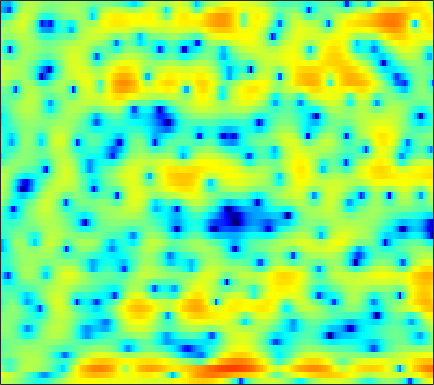

Data behind this chart, as committed beside it:
2.9988, 2.9799, 2.8621, 2.6402, 2.4021, 1.9913, 1.4865, 1.0559, 0.41726, -0.2846, -1.0553, -1.6691, -2.5255, -3.3693, -3.9771, -4.7071, -5.2747, -5.5669, -5.7196, -5.5929, -5.1711, -4.6753, -3.8391, -2.8441
4.973, 4.734, 4.388, 4.008, 3.7, 3.25, 2.753, 2.339, 1.722, 1.021, 0.2248, -0.4519, -1.475, -2.656, -3.665, -5.189, -6.954, -8.433, -10.55, -12.35, -12.84, -12.08, -10.33, -8.504
0.898, -0.2815, -1.911, -3.133, -3.32, -2.539, -1.206, -0.2031, 0.9414, 1.805, 2.393, 2.671, 2.842, 2.822, 2.704, 2.437, 2.073, 1.75, 1.27, 0.7584, 0.2199, -0.2129, -0.8659, -1.667
-1.722, -2.265, -2.951, -3.335, -3.263, -2.656, -1.669, -0.8645, 0.1439, 0.9986, 1.677, 2.065, 2.435, 2.651, 2.722, 2.697, 2.541, 2.34, 1.963, 1.474, 0.88, 0.3666, -0.3938, -1.226
-1.25, -0.9731, -0.6232, -0.2761, -0.007529, 0.3637, 0.7443, 1.026, 1.375, 1.688, 1.947, 2.102, 2.243, 2.313, 2.311, 2.226, 2.035, 1.819, 1.431, 0.92, 0.2763, -0.3075, -1.229, -2.347
-2.331, -1.8, -1.185, -0.6721, -0.3424, 0.03123, 0.3361, 0.5335, 0.7579, 0.9456, 1.1, 1.199, 1.296, 1.357, 1.376, 1.362, 1.302, 1.226, 1.083, 0.8771, 0.6003, 0.3392, -0.07578, -0.5604
-2.099, -1.597, -1.076, -0.7116, -0.5263, -0.3879, -0.3544, -0.3816, -0.4632, -0.5622, -0.6507, -0.6848, -0.667, -0.5618, -0.4251, -0.1827, 0.1059, 0.329, 0.6121, 0.8502, 1.023, 1.104, 1.147, 1.112
-0.2708, -0.04093, 0.1089, 0.08227, -0.05439, -0.4079, -0.9728, -1.543, -2.52, -3.728, -5.081, -6.006, -6.706, -6.37, -5.519, -4.038, -2.556, -1.552, -0.4138, 0.5036, 1.238, 1.678, 2.133, 2.436
0.6085, 0.6889, 0.6692, 0.4782, 0.1997, -0.3707, -1.21, -2.051, -3.531, -5.513, -8.177, -10.7, -13.79, -12.63, -9.953, -6.79, -4.386, -2.962, -1.425, -0.1957, 0.8004, 1.414, 2.078, 2.572
0.1154, 0.2931, 0.4084, 0.3795, 0.242, -0.09697, -0.5955, -1.062, -1.777, -2.559, -3.354, -3.898, -4.403, -4.562, -4.451, -4.069, -3.511, -3.012, -2.252, -1.383, -0.4612, 0.2002, 0.9966, 1.67
-0.5393, -0.1343, 0.2869, 0.5516, 0.6154, 0.5596, 0.3356, 0.06648, -0.4216, -1.027, -1.719, -2.269, -3.022, -3.826, -4.462, -5.335, -6.117, -6.454, -6.209, -5.06, -3.376, -2.043, -0.3997, 0.9626
-2.662, -1.618, -0.5431, 0.1691, 0.4939, 0.6525, 0.4766, 0.1537, -0.52, -1.367, -2.304, -3.03, -4.046, -5.154, -6.115, -7.799, -10.36, -13.52, -18.34, -11.51, -5.946, -3.207, -0.5342, 1.445
-5.024, -3.327, -1.793, -0.896, -0.5503, -0.5346, -1.004, -1.653, -3.003, -4.998, -7.751, -10.2, -12.51, -11.29, -9.468, -7.407, -5.902, -4.959, -3.688, -2.225, -0.6714, 0.476, 1.892, 3.054
-2.921, -2.571, -2.163, -1.884, -1.822, -2.009, -2.445, -2.972, -4.007, -5.496, -7.334, -8.609, -9.465, -8.686, -7.278, -5.269, -3.626, -2.557, -1.212, -0.003875, 0.9812, 1.633, 2.478, 3.176
-3.257, -3.45, -3.626, -3.676, -3.646, -3.557, -3.428, -3.375, -3.331, -3.33, -3.314, -3.28, -3.146, -2.823, -2.495, -1.982, -1.4, -0.9503, -0.3606, 0.1951, 0.7613, 1.2, 1.757, 2.264
-5.673, -6.678, -7.817, -8.222, -7.793, -6.466, -4.978, -3.959, -2.803, -1.881, -1.193, -0.821, -0.4453, -0.1888, -0.09367, -0.1057, -0.2035, -0.3217, -0.5414, -0.7396, -0.7047, -0.4731, 0.05456, 0.7953
-7.283, -9.512, -14.2, -19.18, -14.47, -8.732, -5.209, -3.302, -1.404, -0.0409, 0.8969, 1.389, 1.784, 1.851, 1.705, 1.236, 0.3521, -0.6405, -2.488, -5.145, -8.543, -9.614, -6.619, -2.971
-5.452, -5.546, -5.53, -5.2, -4.642, -3.533, -2.299, -1.373, -0.2361, 0.6877, 1.378, 1.758, 2.038, 2.023, 1.854, 1.389, 0.5622, -0.2972, -1.731, -3.513, -5.14, -5.398, -4.316, -2.392
-5.511, -5.02, -4.36, -3.624, -3.036, -2.234, -1.413, -0.8104, -0.09011, 0.5198, 1.01, 1.271, 1.477, 1.56, 1.516, 1.331, 1.055, 0.7968, 0.3867, 0.045, -0.1732, -0.2601, -0.1814, 0.06199
-6.462, -5.915, -5.004, -3.94, -3.117, -2.078, -1.127, -0.4965, 0.19, 0.7173, 1.089, 1.26, 1.388, 1.446, 1.435, 1.394, 1.385, 1.385, 1.379, 1.41, 1.427, 1.385, 1.306, 1.117
-12.19, -10.93, -7.989, -5.262, -3.584, -1.789, -0.4216, 0.3214, 1.023, 1.412, 1.497, 1.403, 1.109, 0.6671, 0.3665, 0.1639, 0.2627, 0.5603, 1.174, 1.793, 2.295, 2.577, 2.7, 2.505
-11.88, -10.43, -7.259, -4.415, -2.736, -0.9956, 0.2541, 0.8777, 1.364, 1.434, 1.047, 0.4368, -0.9418, -3.173, -5.536, -9.296, -8.851, -5.71, -2.131, 0.3151, 1.94, 2.788, 3.446, 3.671
-5.129, -4.66, -3.815, -2.876, -2.169, -1.32, -0.6758, -0.307, -0.03872, -0.05729, -0.3869, -0.8887, -1.911, -3.328, -4.612, -5.883, -5.593, -4.269, -2.124, -0.2871, 1.166, 1.943, 2.654, 3.054
-4.502, -4.112, -3.633, -3.183, -2.856, -2.446, -2.066, -1.804, -1.52, -1.311, -1.193, -1.168, -1.183, -1.227, -1.219, -1.081, -0.7443, -0.3591, 0.275, 0.9373, 1.542, 1.911, 2.277, 2.465
-4.175, -4.14, -4.208, -4.297, -4.336, -4.286, -4.03, -3.742, -3.231, -2.63, -2.019, -1.559, -0.9868, -0.4633, -0.06887, 0.4065, 0.8837, 1.226, 1.631, 2.01, 2.276, 2.421, 2.514, 2.454
-3.268, -3.984, -5.194, -6.638, -7.747, -8.806, -8.748, -7.953, -6.38, -4.753, -3.298, -2.324, -1.199, -0.2226, 0.4236, 1.173, 1.814, 2.222, 2.657, 2.971, 3.14, 3.172, 3.061, 2.788
-1.359, -2.656, -4.903, -8.118, -11.63, -19.97, -19.62, -13.59, -9.042, -6.226, -4.171, -2.935, -1.54, -0.3165, 0.4642, 1.425, 2.238, 2.749, 3.329, 3.697, 3.904, 3.899, 3.683, 3.216
1.375, 0.2752, -1.4, -3.225, -4.573, -6.034, -6.836, -6.9, -6.516, -5.811, -4.928, -4.197, -3.098, -1.942, -1.036, 0.1445, 1.248, 1.999, 2.837, 3.49, 3.89, 4.019, 3.943, 3.506
3.126, 2.183, 0.7561, -0.8357, -2.114, -3.863, -5.67, -6.913, -8.498, -9.625, -10.05, -9.787, -8.65, -7.09, -5.661, -3.716, -1.91, -0.6397, 0.7375, 1.905, 2.728, 3.175, 3.514, 3.523
3.661, 2.75, 1.288, -0.4882, -2.057, -4.552, -7.66, -10.63, -15.76, -23.06, -27.47, -24.66, -21.31, -17.02, -13.46, -9.412, -6.164, -4.199, -2.071, -0.431, 0.8596, 1.631, 2.395, 2.957
3.909, 3.133, 1.846, 0.2682, -1.151, -3.385, -6.172, -8.571, -12.36, -16.27, -19.65, -21.43, -22.59, -18.64, -14.68, -10.59, -7.481, -5.731, -3.849, -2.36, -1.113, -0.2669, 0.744, 1.696
3.765, 3.236, 2.432, 1.46, 0.621, -0.6609, -2.059, -3.215, -4.738, -6.16, -7.248, -7.805, -7.982, -7.636, -7.073, -6.305, -5.629, -5.269, -4.989, -4.846, -4.49, -3.917, -2.528, -0.9117
1.799, 1.718, 1.651, 1.497, 1.317, 0.9511, 0.5232, 0.1065, -0.4068, -0.9517, -1.427, -1.742, -2.059, -2.369, -2.603, -3.083, -3.816, -4.677, -6.546, -9.941, -17.48, -20.59, -9.707, -4.56
-3.819, -2.702, -1.477, -0.5834, -0.1147, 0.3173, 0.5443, 0.6513, 0.682, 0.6392, 0.5154, 0.3855, 0.1319, -0.2044, -0.5473, -1.095, -1.831, -2.545, -3.62, -4.797, -5.47, -5.319, -3.961, -2.118
-8.462, -6.244, -4.342, -3.062, -2.355, -1.587, -0.9891, -0.5704, -0.1515, 0.1929, 0.4063, 0.4775, 0.4337, 0.2624, 0.05764, -0.3036, -0.7081, -1.03, -1.334, -1.493, -1.328, -1.068, -0.4207, 0.3659
-4.838, -4.772, -4.691, -4.636, -4.51, -4.113, -3.3, -2.577, -1.528, -0.6338, 0.04135, 0.3533, 0.5329, 0.416, 0.1625, -0.3753, -1.027, -1.441, -1.843, -1.74, -1.23, -0.5568, 0.3977, 1.397
-2.919, -3.917, -5.67, -8.305, -10.97, -12.94, -9.22, -6.222, -3.164, -1.112, 0.2087, 0.8008, 1.117, 0.8931, 0.3468, -0.9046, -2.953, -5.084, -8.511, -8.83, -5.203, -2.584, 0.01118, 1.892
-3.282, -4.029, -5.428, -7.225, -8.609, -9.207, -7.296, -5.348, -2.941, -1.14, 0.0731, 0.6536, 0.9658, 0.7989, 0.355, -0.7518, -2.426, -4.123, -6.263, -6.331, -4.087, -2.102, 0.1083, 1.746
-5.213, -5.063, -4.918, -4.732, -4.493, -3.984, -3.254, -2.571, -1.622, -0.7486, -0.05111, 0.3141, 0.5825, 0.6011, 0.4655, 0.1109, -0.3415, -0.6723, -0.9512, -0.9257, -0.5502, -0.115, 0.5879, 1.269
-7.697, -6.599, -5.31, -4.228, -3.506, -2.618, -1.818, -1.227, -0.5478, 0.05124, 0.529, 0.7858, 1.011, 1.076, 1.025, 0.8846, 0.6576, 0.4802, 0.2543, 0.08266, 0.03755, 0.05085, 0.2053, 0.4527
-8.557, -6.837, -4.97, -3.489, -2.562, -1.518, -0.6219, -0.03231, 0.6195, 1.153, 1.554, 1.761, 1.924, 1.936, 1.84, 1.609, 1.227, 0.8767, 0.3152, -0.3157, -0.91, -1.289, -1.596, -1.543
-6.019, -4.804, -3.357, -2.118, -1.312, -0.363, 0.4522, 0.962, 1.591, 2.094, 2.479, 2.689, 2.817, 2.787, 2.653, 2.252, 1.634, 0.9859, -0.1534, -1.623, -3.564, -5.22, -7.291, -7.7
-3.879, -3.066, -2.127, -1.354, -0.8627, -0.2664, 0.2857, 0.6974, 1.291, 1.879, 2.411, 2.734, 3.009, 3.075, 2.972, 2.601, 1.946, 1.228, -0.0622, -1.839, -4.345, -6.954, -11.56, -12.82
-3.08, -2.378, -1.882, -1.784, -1.937, -2.336, -2.554, -2.292, -1.447, -0.1944, 1.012, 1.734, 2.439, 2.777, 2.793, 2.616, 2.151, 1.652, 0.8632, -0.1087, -1.088, -1.687, -2.297, -2.38
-1.21, -0.729, -0.7389, -1.599, -2.962, -6.313, -13.42, -18.03, -7.814, -2.932, -0.2024, 1.069, 2.073, 2.487, 2.495, 2.166, 1.603, 1.125, 0.4639, -0.05204, -0.3464, -0.4238, -0.2505, 0.09237
1.857, 1.996, 1.822, 1.156, 0.3745, -0.9281, -2.079, -2.215, -1.403, -0.06302, 1.047, 1.575, 1.784, 1.486, 0.9514, -0.2761, -1.907, -3.246, -4.952, -5.712, -5.399, -4.795, -3.562, -2.242
3.306, 3.304, 3.159, 2.892, 2.637, 2.296, 2.01, 1.881, 1.815, 1.766, 1.625, 1.378, 0.7501, -0.3558, -1.597, -3.824, -7.135, -10.87, -19.42, -29.18, -17.12, -14.11, -11.66, -9.103
3.487, 3.382, 3.204, 3.02, 2.878, 2.707, 2.571, 2.445, 2.286, 2.047, 1.677, 1.259, 0.4794, -0.6451, -1.775, -3.657, -5.977, -8.011, -10.8, -13.27, -15.72, -18.57, -31.37, -19.56
2.573, 2.279, 1.905, 1.599, 1.47, 1.421, 1.507, 1.601, 1.74, 1.801, 1.703, 1.5, 1.043, 0.3716, -0.2985, -1.388, -2.615, -3.64, -5.076, -6.477, -7.779, -8.523, -8.763, -7.779
0.3671, -0.4906, -1.698, -2.704, -3.008, -2.653, -1.706, -0.849, 0.128, 0.8782, 1.352, 1.533, 1.535, 1.312, 1.046, 0.5363, -0.09629, -0.6218, -1.279, -1.853, -2.275, -2.47, -2.416, -2.018
-1.642, -3.35, -6.844, -13.48, -23.78, -11.73, -5.994, -3.462, -1.23, 0.2101, 1.127, 1.554, 1.841, 1.854, 1.732, 1.445, 1.043, 0.728, 0.3132, -0.0475, -0.2914, -0.372, -0.3597, -0.1782
-0.6147, -1.567, -3.006, -4.296, -4.646, -3.931, -2.416, -1.218, 0.145, 1.151, 1.804, 2.078, 2.205, 2.086, 1.838, 1.381, 0.8396, 0.4242, -0.1433, -0.6406, -0.9942, -1.117, -1.151, -1.028
1.078, 0.8953, 0.6883, 0.6383, 0.713, 1.023, 1.497, 1.878, 2.366, 2.724, 2.873, 2.817, 2.498, 1.918, 1.315, 0.3009, -0.8709, -1.82, -3.001, -3.958, -4.62, -4.929, -4.967, -4.655
1.111, 1.322, 1.634, 2.006, 2.316, 2.746, 3.181, 3.464, 3.756, 3.878, 3.764, 3.493, 2.817, 1.717, 0.6033, -1.35, -3.889, -6.211, -9.418, -11.59, -12.35, -12.73, -13.17, -12.51
-1.249, -0.6565, 0.1326, 0.8888, 1.488, 2.291, 3.059, 3.604, 4.165, 4.492, 4.521, 4.309, 3.664, 2.514, 1.262, -1.082, -4.443, -7.995, -15.14, -21.3, -17.11, -16.17, -18.47, -20.18
-6.854, -5.851, -4.895, -4.012, -3.173, -1.66, 0.02217, 1.243, 2.605, 3.601, 4.186, 4.335, 4.16, 3.567, 2.834, 1.494, -0.2313, -1.657, -3.493, -4.869, -5.672, -5.926, -5.876, -5.313
-11.67, -11.68, -13.29, -17.12, -17.58, -10.95, -5.838, -3.209, -0.6155, 1.167, 2.336, 2.879, 3.223, 3.196, 2.962, 2.449, 1.764, 1.219, 0.4777, -0.1856, -0.67, -0.9183, -1.021, -0.9089
-10.05, -10.24, -10.87, -11.42, -10.85, -8.428, -5.479, -3.523, -1.377, 0.2298, 1.359, 1.952, 2.441, 2.623, 2.606, 2.409, 2.084, 1.776, 1.342, 0.9104, 0.5405, 0.3179, 0.09864, -0.01118
